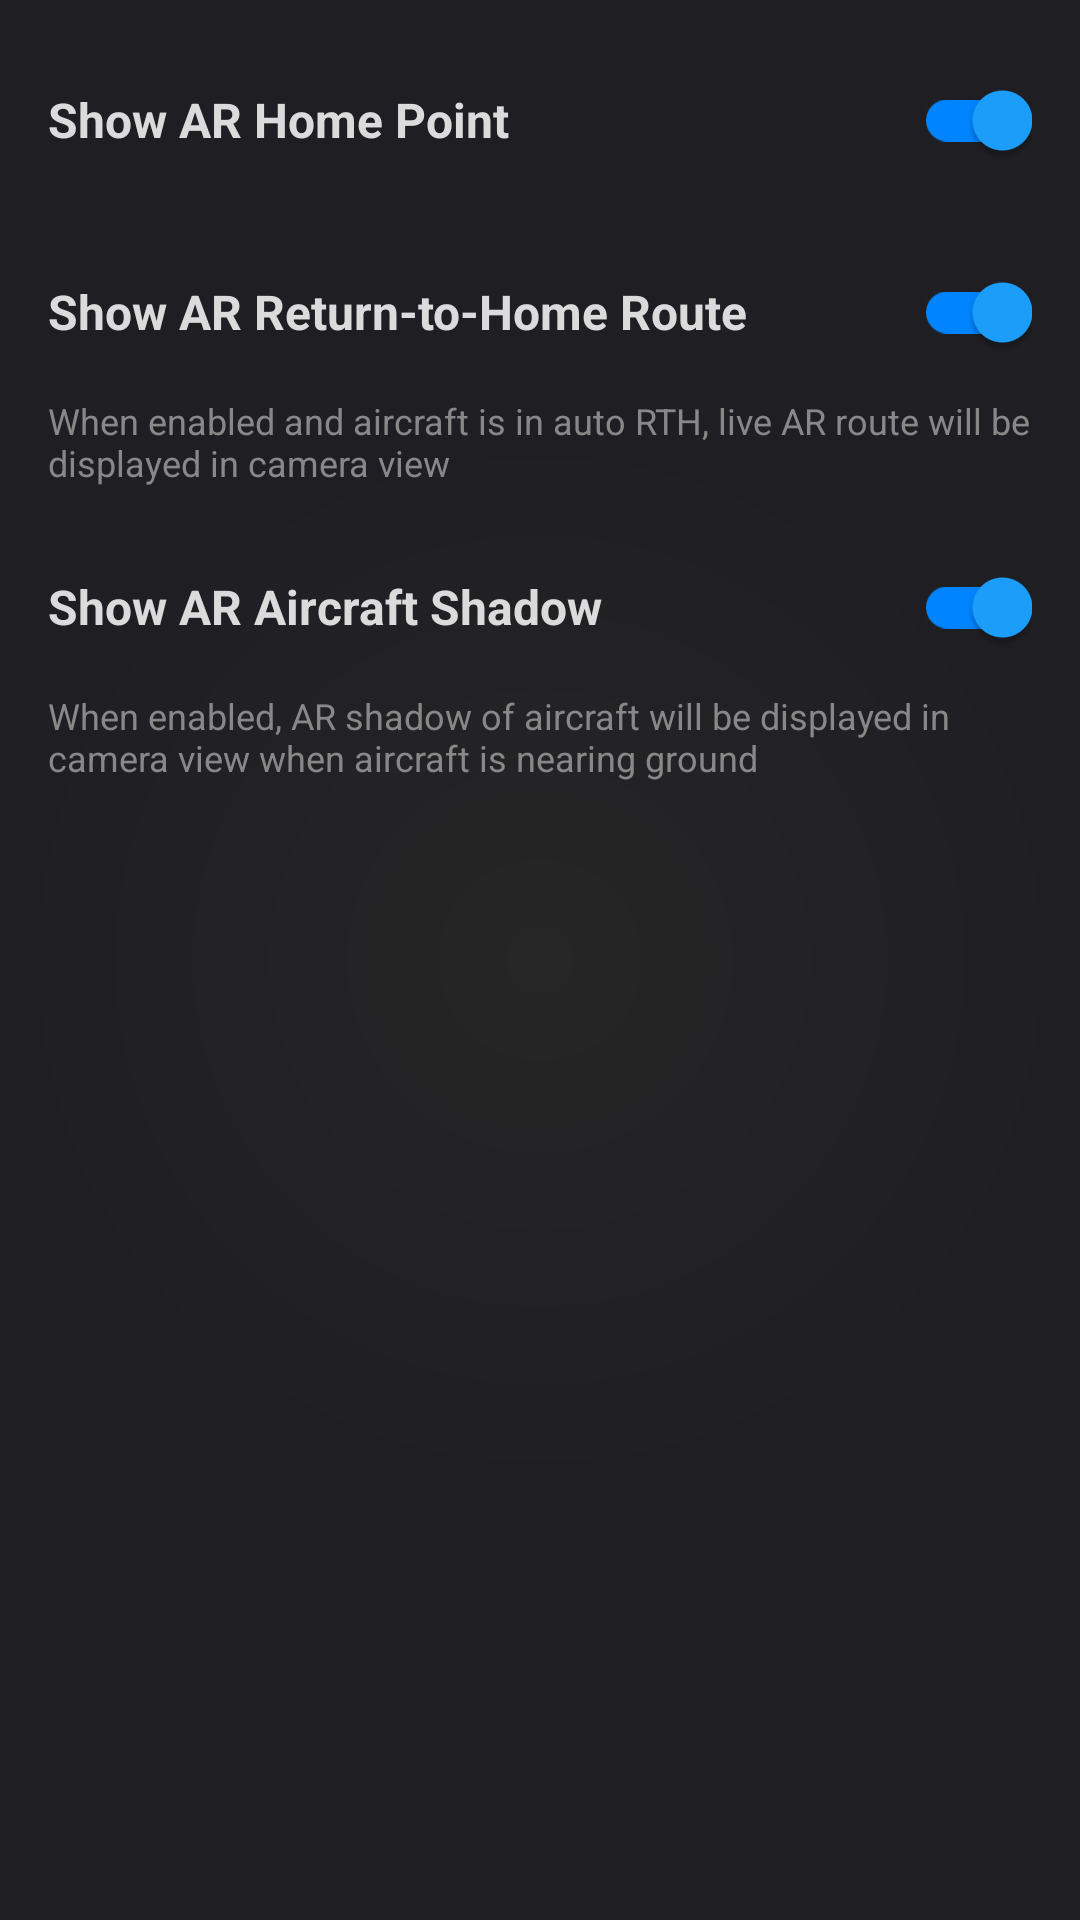

Write the Android layout XML for this screen, with the resource values it uses.
<!-- AndroidManifest.xml: application theme Theme.EagleEyeAndroid -->
<!-- res/layout/fragment_ar_settings.xml -->
<?xml version="1.0" encoding="utf-8"?>
<LinearLayout xmlns:android="http://schemas.android.com/apk/res/android"
    android:layout_width="match_parent"
    android:layout_height="match_parent"
    android:orientation="vertical"
    android:background="@drawable/secondary_gradient_background">

    
    <ScrollView
        android:layout_width="match_parent"
        android:layout_height="match_parent"
        android:fillViewport="true">

        <LinearLayout
            android:layout_width="match_parent"
            android:layout_height="wrap_content"
            android:orientation="vertical"
            android:padding="16dp">

            
            <LinearLayout
                android:layout_width="match_parent"
                android:layout_height="wrap_content"
                android:orientation="horizontal"
                android:gravity="center_vertical"
                android:layout_marginBottom="16dp">

                <TextView
                    android:layout_width="0dp"
                    android:layout_height="wrap_content"
                    android:layout_weight="1"
                    android:text="Show AR Home Point"
                    android:textColor="@color/text_primary"
                    android:textSize="16sp"
                    android:textStyle="bold"/>

                <androidx.appcompat.widget.SwitchCompat
                    android:id="@+id/arHomePointSwitch"
                    android:layout_width="wrap_content"
                    android:layout_height="wrap_content"
                    android:checked="true"/>

            </LinearLayout>

            
            <LinearLayout
                android:layout_width="match_parent"
                android:layout_height="wrap_content"
                android:orientation="horizontal"
                android:gravity="center_vertical"
                android:layout_marginBottom="4dp">

                <TextView
                    android:layout_width="0dp"
                    android:layout_height="wrap_content"
                    android:layout_weight="1"
                    android:text="Show AR Return-to-Home Route"
                    android:textColor="@color/text_primary"
                    android:textSize="16sp"
                    android:textStyle="bold"/>

                <androidx.appcompat.widget.SwitchCompat
                    android:id="@+id/arRthRouteSwitch"
                    android:layout_width="wrap_content"
                    android:layout_height="wrap_content"
                    android:checked="true"/>

            </LinearLayout>

            <TextView
                android:layout_width="wrap_content"
                android:layout_height="wrap_content"
                android:text="When enabled and aircraft is in auto RTH, live AR route will be displayed in camera view"
                android:textColor="@color/text_secondary"
                android:textSize="12sp"
                android:layout_marginBottom="16dp"/>

            
            <LinearLayout
                android:layout_width="match_parent"
                android:layout_height="wrap_content"
                android:orientation="horizontal"
                android:gravity="center_vertical"
                android:layout_marginBottom="4dp">

                <TextView
                    android:layout_width="0dp"
                    android:layout_height="wrap_content"
                    android:layout_weight="1"
                    android:text="Show AR Aircraft Shadow"
                    android:textColor="@color/text_primary"
                    android:textSize="16sp"
                    android:textStyle="bold"/>

                <androidx.appcompat.widget.SwitchCompat
                    android:id="@+id/arAircraftShadowSwitch"
                    android:layout_width="wrap_content"
                    android:layout_height="wrap_content"
                    android:checked="true"/>

            </LinearLayout>

            <TextView
                android:layout_width="wrap_content"
                android:layout_height="wrap_content"
                android:text="When enabled, AR shadow of aircraft will be displayed in camera view when aircraft is nearing ground"
                android:textColor="@color/text_secondary"
                android:textSize="12sp"
                android:layout_marginBottom="16dp"/>

        </LinearLayout>

    </ScrollView>

</LinearLayout>
<!-- resources referenced by this layout -->
<resources>
  <color name="text_primary">#DBDBDC</color>
  <color name="text_secondary">#888888</color>
  <!-- drawable secondary_gradient_background (drawable) -->
  <?xml version="1.0" encoding="utf-8"?>
  <shape xmlns:android="http://schemas.android.com/apk/res/android"
      android:shape="rectangle">
      <gradient
          android:type="radial"
          android:centerX="0.5"
          android:centerY="0.5"
          android:gradientRadius="50%"
          android:startColor="@color/secondary_background1"
          android:endColor="@color/secondary_background2" />
  </shape>
  <style name="Theme.EagleEyeAndroid" parent="Theme.Material3.Dark.NoActionBar">
          <item name="android:statusBarColor">@android:color/transparent</item>
          <item name="android:navigationBarColor">@android:color/transparent</item>
          <item name="android:windowLightStatusBar">false</item>
          <item name="android:windowLightNavigationBar">false</item>
  
          
          <item name="colorPrimary">@color/primary1</item>
          <item name="colorOnPrimary">@color/white</item>
          <item name="colorPrimaryContainer">@color/primary2</item>
          <item name="colorOnPrimaryContainer">@color/white</item>
  
          <item name="colorSecondary">@color/secondary1</item>
          <item name="colorOnSecondary">@color/white</item>
          <item name="colorSecondaryContainer">@color/secondary2</item>
          <item name="colorOnSecondaryContainer">@color/white</item>
  
          <item name="colorSurface">@color/background1</item>
          <item name="colorOnSurface">@color/text_primary</item>
          <item name="colorSurfaceVariant">@color/background2</item>
          <item name="colorOnSurfaceVariant">@color/text_primary</item>
  
          <item name="android:colorBackground">@color/background_color</item>
          <item name="colorOnBackground">@color/text_primary</item>
  
          
          <item name="materialButtonStyle">@style/Widget.App.Button</item>
      </style>
  <color name="secondary_background1">#262626</color>
  <color name="secondary_background2">#1F1E23</color>
  <color name="primary1">#1DA0FF</color>
  <color name="white">#FFFFFF</color>
  <color name="primary2">#0084FF</color>
  <color name="secondary1">#454545</color>
  <color name="secondary2">#393939</color>
  <color name="background1">#262626</color>
  <color name="background2">#1F1E23</color>
  <color name="background_color">#141416</color>
  <style name="Widget.App.Button" parent="Widget.Material3.Button">
          <item name="backgroundTint">@null</item> 
          <item name="android:textColor">@color/white</item>
      </style>
</resources>
